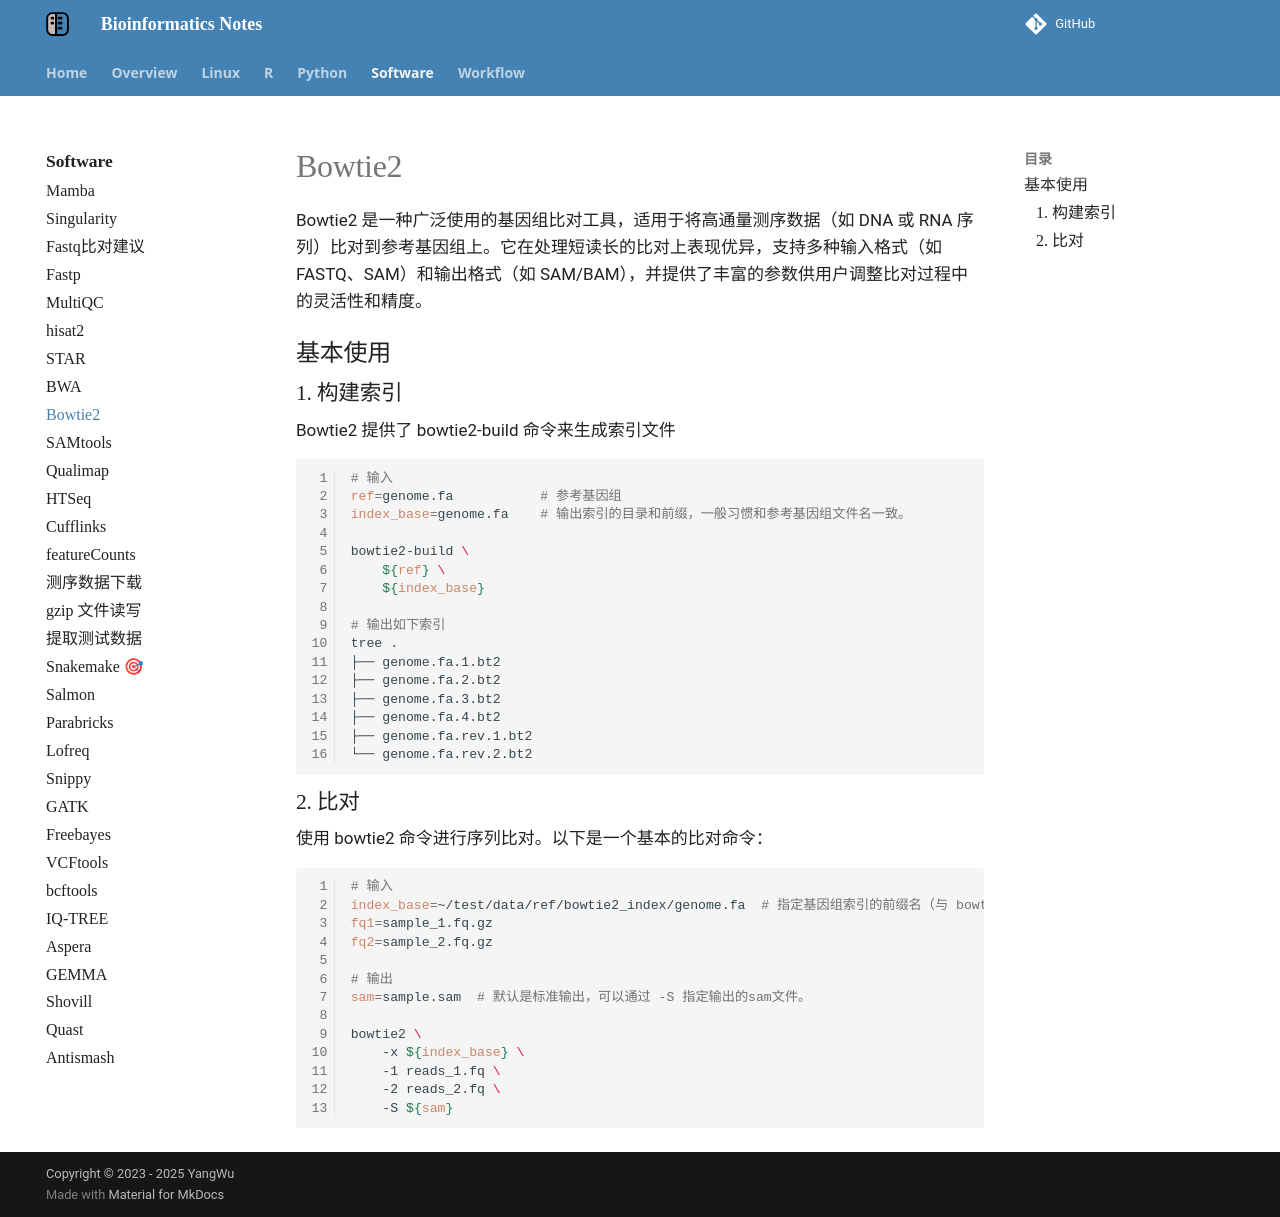

repository: YanggWu/Bioinfo-Notes · page: Software/Bowtie2/index.html · generator: mkdocs

# Bowtie2

Bowtie2 是一种广泛使用的基因组比对工具，适用于将高通量测序数据（如 DNA 或 RNA 序列）比对到参考基因组上。它在处理短读长的比对上表现优异，支持多种输入格式（如 FASTQ、SAM）和输出格式（如 SAM/BAM），并提供了丰富的参数供用户调整比对过程中的灵活性和精度。

## 基本使用

### 1. 构建索引

Bowtie2 提供了 bowtie2-build 命令来生成索引文件

```bash
# 输入
ref=genome.fa			# 参考基因组
index_base=genome.fa	# 输出索引的目录和前缀，一般习惯和参考基因组文件名一致。

bowtie2-build \
	${ref} \
	${index_base}
	
# 输出如下索引
tree .
├── genome.fa.1.bt2
├── genome.fa.2.bt2
├── genome.fa.3.bt2
├── genome.fa.4.bt2
├── genome.fa.rev.1.bt2
└── genome.fa.rev.2.bt2
```

### 2. 比对

使用 bowtie2 命令进行序列比对。以下是一个基本的比对命令：

```bash
# 输入
index_base=~/test/data/ref/bowtie2_index/genome.fa	# 指定基因组索引的前缀名（与 bowtie2-build 中的前缀名一致）
fq1=sample_1.fq.gz
fq2=sample_2.fq.gz

# 输出
sam=sample.sam	# 默认是标准输出，可以通过 -S 指定输出的sam文件。

bowtie2 \
	-x ${index_base} \
	-1 reads_1.fq \
	-2 reads_2.fq \
	-S ${sam}
```
